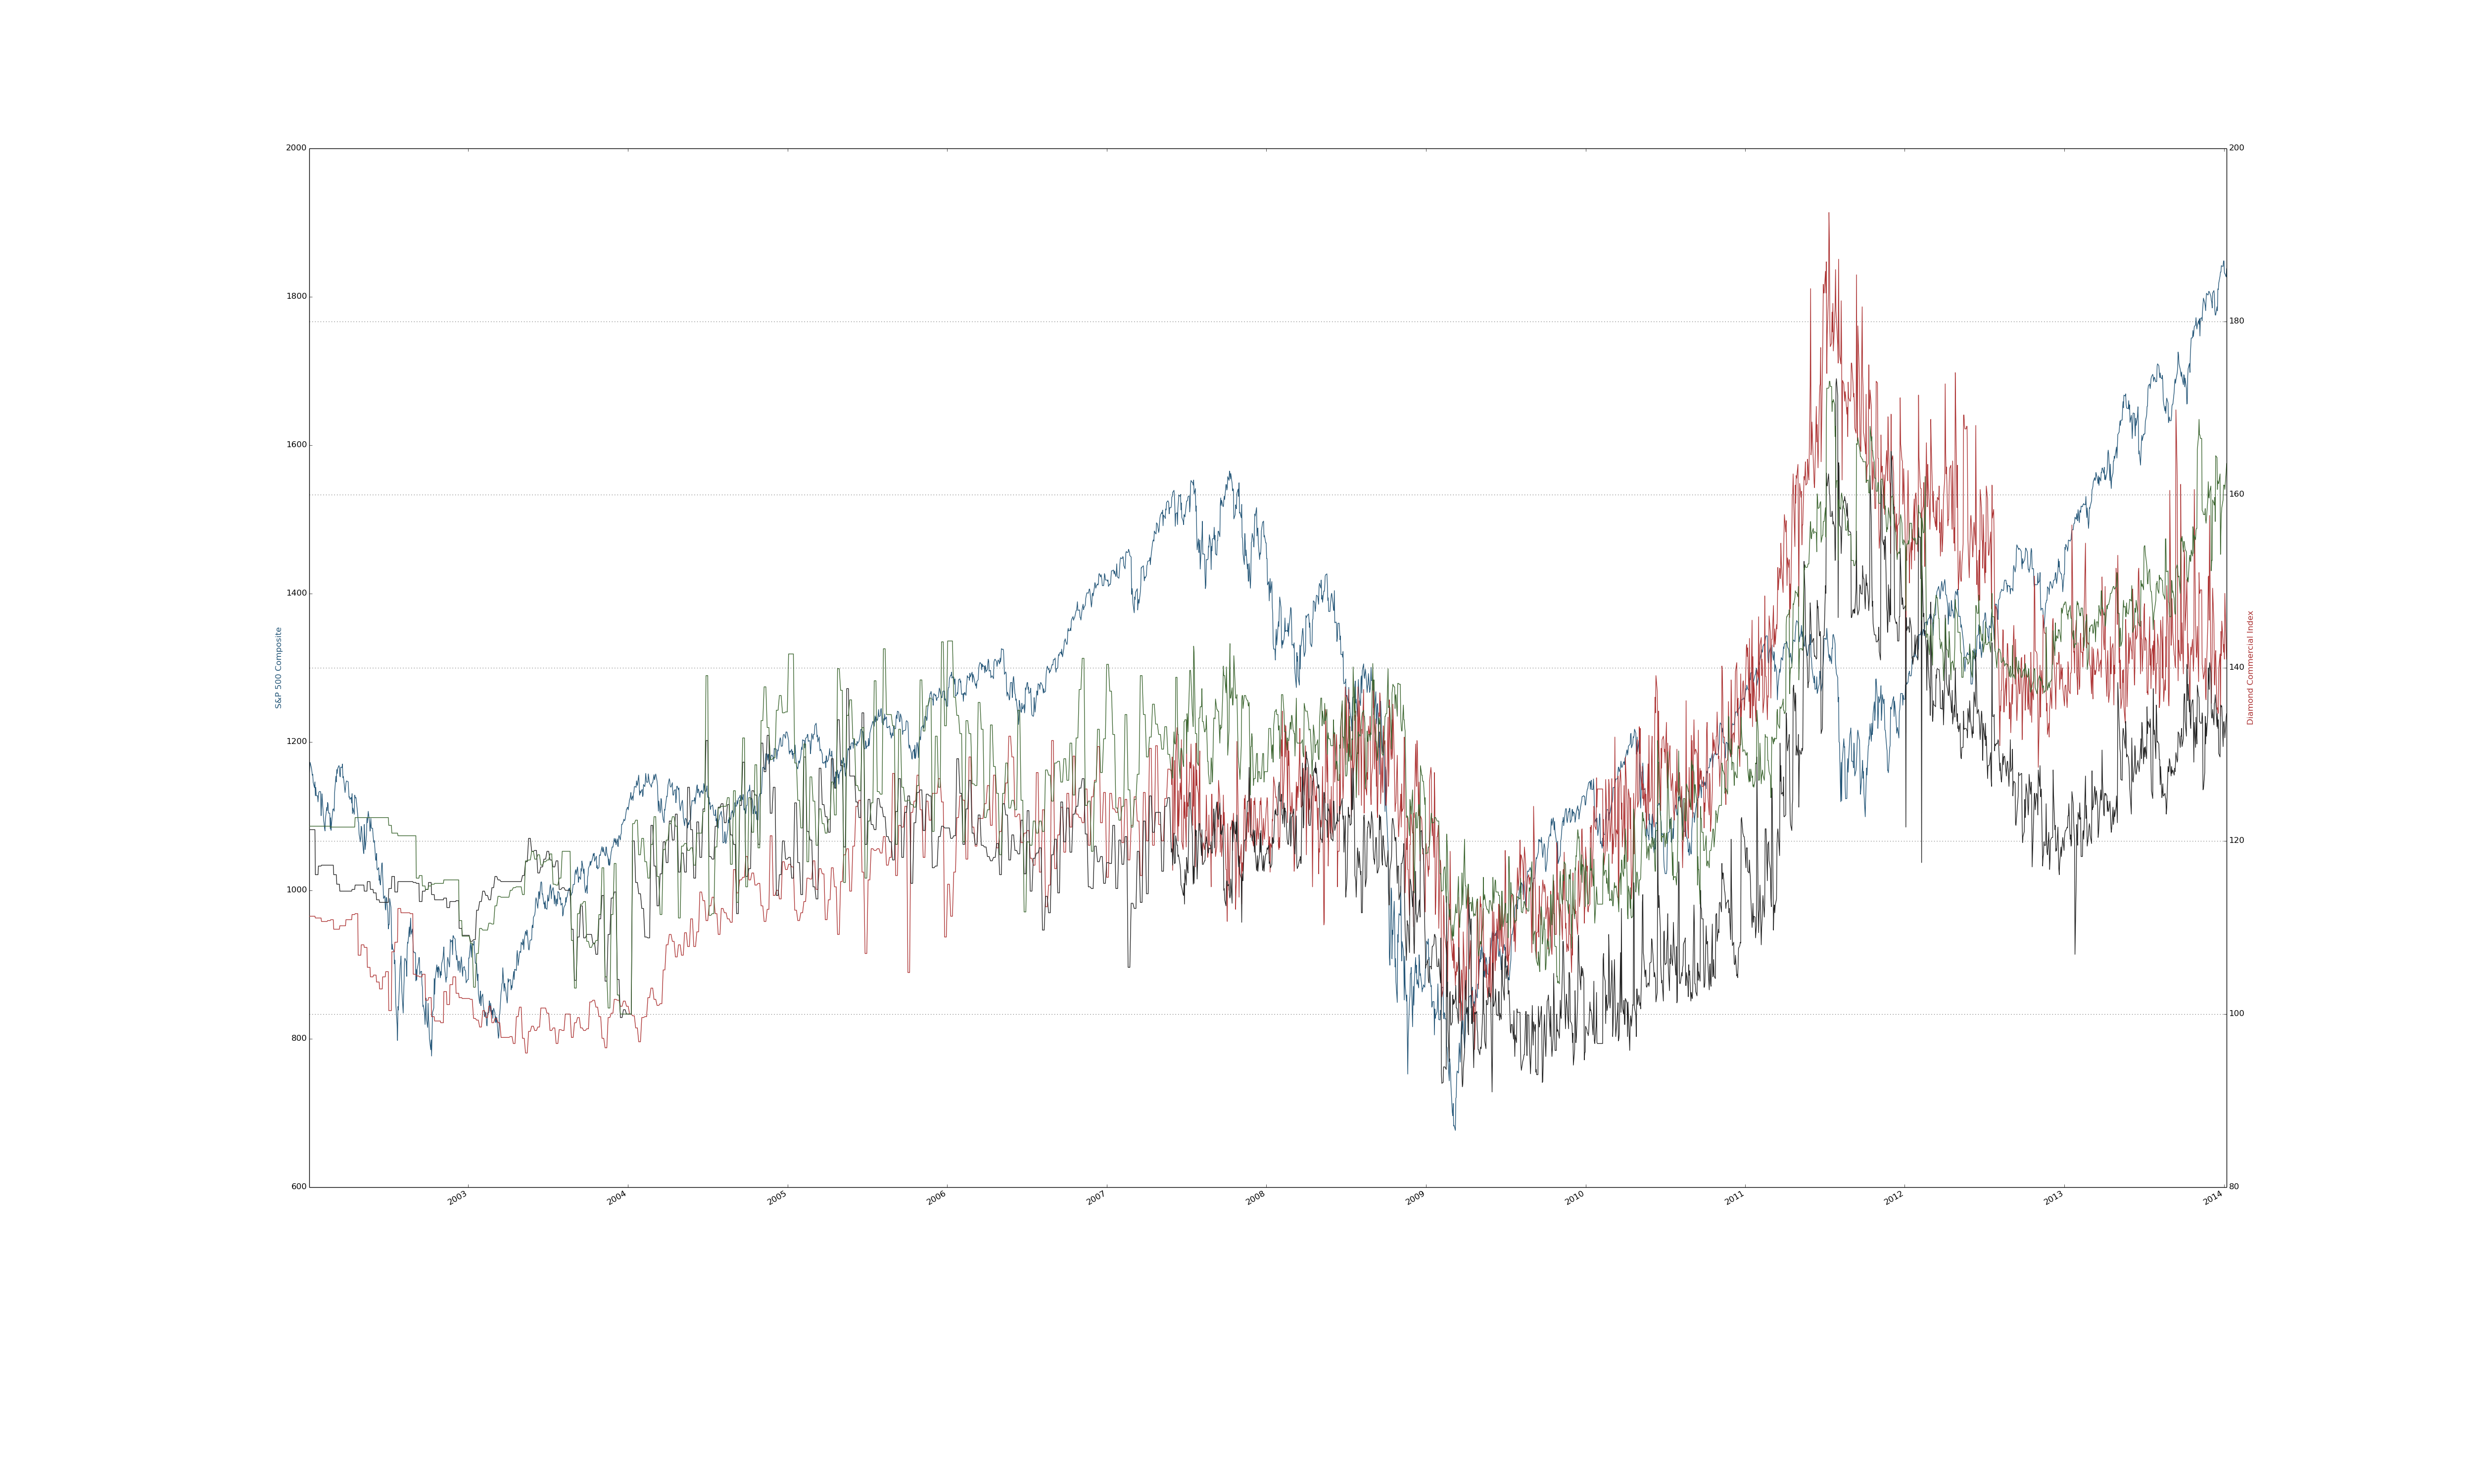

Generate this figure with Python:
import numpy as np
import pandas as pd
import datetime
import matplotlib.pyplot as plt
import matplotlib.cbook as cbook
import matplotlib.animation as anim
from matplotlib import dates

fig = plt.figure("xxxx", figsize=(50,30))

path1 = r'../scraped/diamond_commercial.csv'
df1 = pd.read_csv(path1, nrows=3135)
onect=df1['1 Carat Commercial Index']
halfct=df1['0.5 Carat Commercial Index']
pt3ct=df1['0.3 Carat Commercial Index']

path2=r'../scraped/sp500.csv'
df2 = pd.read_csv(path2, header=0, skiprows=range(1,9917), nrows=3135)
y=df2['S&P 500 COMPOSITE'] 

x=df2['Date']
new_x=[]
for elem in x:
	new=datetime.datetime.strptime(elem, '%d/%m/%Y')
	new_x.append(new)
	
years=dates.YearLocator()

ax1=fig.add_subplot(111)
ax1.clear()
ax1.plot(new_x,y, '-',color='#245678', label='S&P 500 Composite Index')
ax1.set_ylabel('S&P 500 Composite', color='#245678')

ax2=ax1.twinx()
ax2.plot(new_x,onect, '-',color='#fc6262', label='1 Carat Commercial')
ax2.plot(new_x,halfct, '-',color="#222222", label='0.5 Carat Commercial')
ax2.plot(new_x,pt3ct, '-',color="#82ab59", label='0.3 Carat Commercial')
ax2.set_ylabel('Diamond Commercial Index', color='#ad3434')
xfmt=dates.DateFormatter('%Y')
ax1.xaxis.set_major_locator(years)
ax1.xaxis.set_major_formatter(xfmt)

plt.legend(loc=2)
plt.grid(True)
fig.autofmt_xdate()
plt.savefig('diamond-sp500.png')
plt.show()